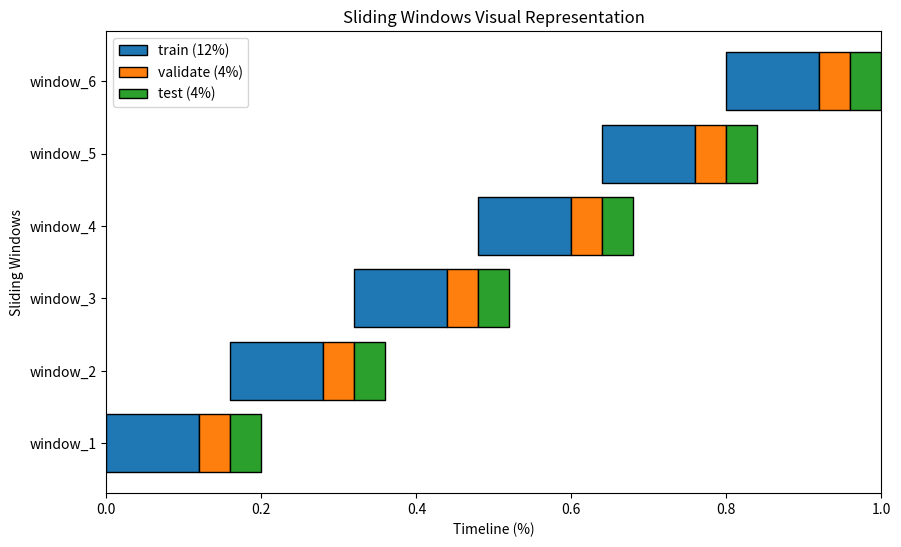

The script that saved this image:
import matplotlib.pyplot as plt

def generate_sliding_windows():
    return [
        {'type': 'window_1', 'train': (0.0, 0.12), 'validate': (0.12, 0.16), 'test': (0.16, 0.2)},
        {'type': 'window_2', 'train': (0.16, 0.28), 'validate': (0.28, 0.32), 'test': (0.32, 0.36)},
        {'type': 'window_3', 'train': (0.32, 0.44), 'validate': (0.44, 0.48), 'test': (0.48, 0.52)},
        {'type': 'window_4', 'train': (0.48, 0.60), 'validate': (0.60, 0.64), 'test': (0.64, 0.68)},
        {'type': 'window_5', 'train': (0.64, 0.76), 'validate': (0.76, 0.80), 'test': (0.8, 0.84)},
        {'type': 'window_6', 'train': (0.8, 0.92), 'validate': (0.92, 0.96), 'test': (0.96, 1.0)}
    ]

def plot_sliding_windows(windows):
    # Define colors for each segment
    colors = {"train": "tab:blue", "validate": "tab:orange", "test": "tab:green"}

    fig, ax = plt.subplots(figsize=(10, 6))

    # Loop over each window and draw its segments as broken horizontal bars
    for i, window in enumerate(windows):
        # Position each window on a separate row
        row_position = i
        for segment in ['train', 'validate', 'test']:
            start, end = window[segment]
            duration = end - start
            # Label only for the first row to avoid duplicate legend entries
            label = f"{segment} ({duration * 100:.0f}%)" if i == 0 else ""
            ax.broken_barh([(start, duration)], (row_position - 0.4, 0.8),
                           facecolors=colors[segment], edgecolor='black', label=label)

    # Set labels and ticks
    ax.set_xlabel("Timeline (%)")
    ax.set_ylabel("Sliding Windows")
    ax.set_yticks(range(len(windows)))
    ax.set_yticklabels([w["type"] for w in windows])
    ax.set_xlim(0, 1)
    ax.set_title("Sliding Windows Visual Representation")

    # Create a legend (avoid duplicate labels)
    handles, labels = ax.get_legend_handles_labels()
    by_label = dict(zip(labels, handles))
    ax.legend(by_label.values(), by_label.keys())

    plt.savefig("sliding_windows.png")
    plt.show()

# Generate sliding windows and plot them
windows = generate_sliding_windows()
plot_sliding_windows(windows)
